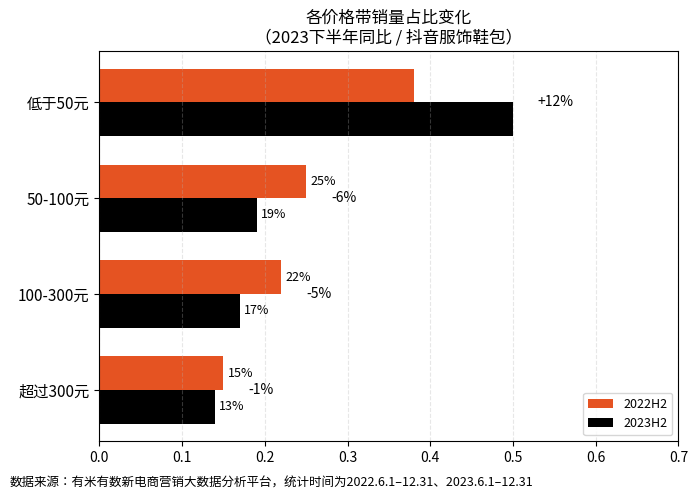

Here is the Python script that generated this plot:
import matplotlib.pyplot as plt
import numpy as np

# 数据
price_bands = ['低于50元', '50-100元', '100-300元', '超过300元']
volume_2022 = [0.38, 0.25, 0.22, 0.15]
volume_2023 = [v + d for v, d in zip(volume_2022, [0.12, -0.06, -0.05, -0.01])]
volume_change = ['+12%', '-6%', '-5%', '-1%']

# 绘图
fig, ax = plt.subplots(figsize=(7, 5))
y = np.arange(len(price_bands))
bar_height = 0.35

# 条形图
ax.barh(y - bar_height / 2, volume_2022, height=bar_height, color='#e55322', label='2022H2')
ax.barh(y + bar_height / 2, volume_2023, height=bar_height, color='black', label='2023H2')

# 数值标注
for i in range(len(price_bands)):
    ax.text(volume_2022[i] + 0.005, y[i] - bar_height / 2,
            f'{int(volume_2022[i]*100)}%', va='center', ha='left', fontsize=9,
            color='white' if volume_2022[i] > 0.3 else 'black')
    ax.text(volume_2023[i] + 0.005, y[i] + bar_height / 2,
            f'{int(volume_2023[i]*100)}%', va='center', ha='left', fontsize=9,
            color='white' if volume_2023[i] > 0.3 else 'black')
    ax.text(max(volume_2022[i], volume_2023[i]) + 0.03, y[i],
            volume_change[i], va='center', fontsize=10)

# 样式
ax.set_title('各价格带销量占比变化\n（2023下半年同比 / 抖音服饰鞋包）', fontsize=12)
ax.set_yticks(y)
ax.set_yticklabels(price_bands, fontsize=11)
ax.set_xlim(0, max(volume_2023) + 0.2)
ax.invert_yaxis()
ax.legend(loc='lower right', fontsize=9)
ax.xaxis.grid(True, linestyle='--', alpha=0.3)

# 数据来源
fig.text(0.01, 0.01,
         '数据来源：有米有数新电商营销大数据分析平台，统计时间为2022.6.1–12.31、2023.6.1–12.31',
         ha='left', va='bottom', fontsize=9)

plt.tight_layout(rect=[0, 0.03, 1, 1])
plt.show()
